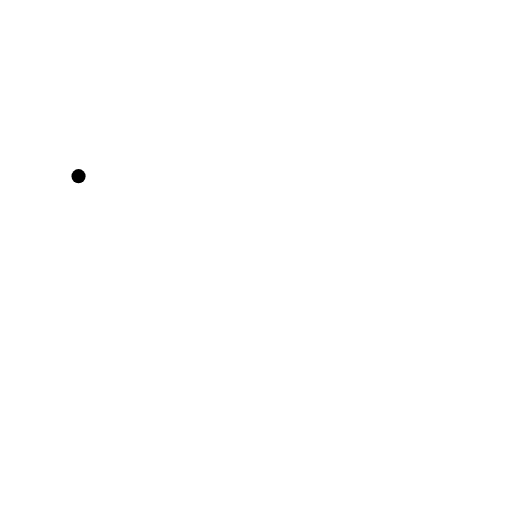
t = 0.00 s
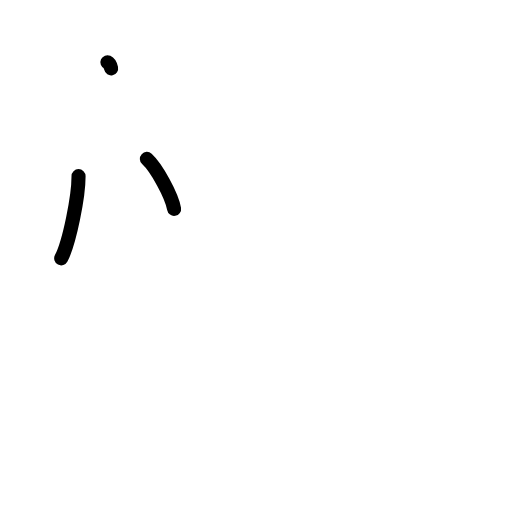
t = 2.20 s
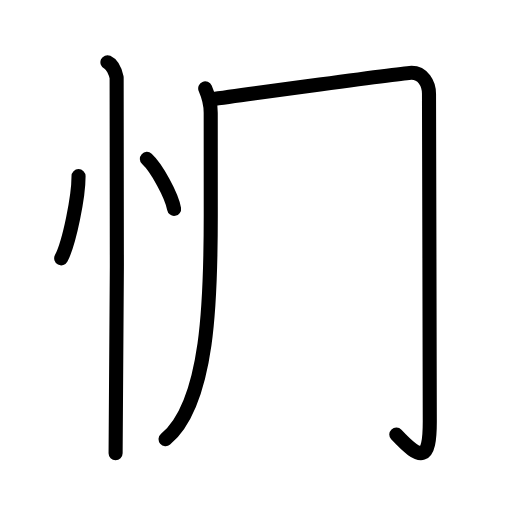
t = 4.40 s
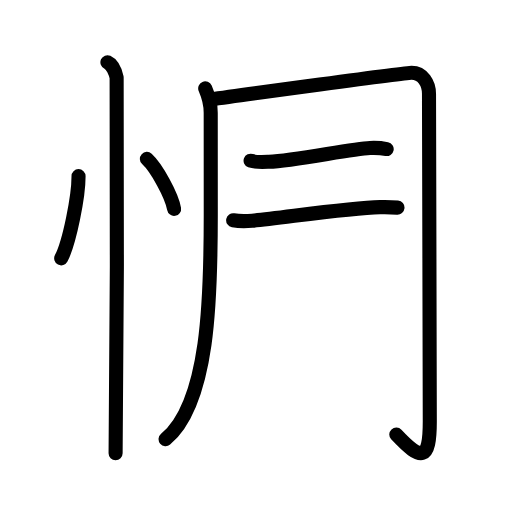
t = 6.60 s
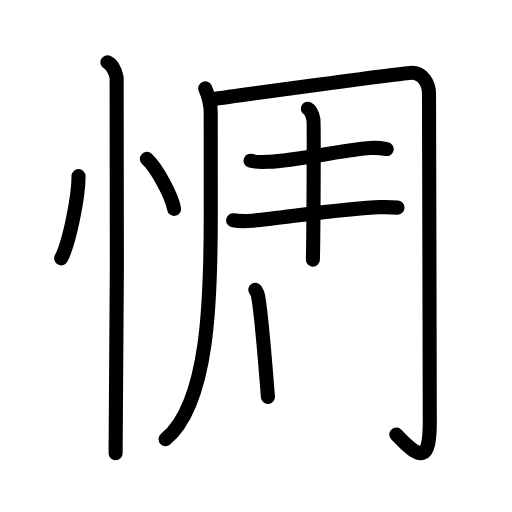
t = 8.80 s
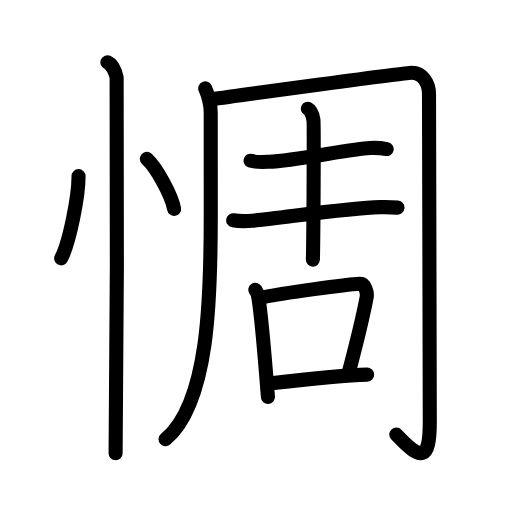
t = 11.00 s

The animated SVG that drew these frames (rendered in a browser with its animation timeline set to each time). Animation: 35 SMIL elements (animate=35); one cycle of 11.00 s.

<?xml version="1.0" encoding="UTF-8"?>
<!--
AniKanjiVG is licensed by CC-BY-SA Paul C. Sommerhoff (https://bitbucket.org/sommerhoff/anikanjivg).
AniKanjiVG uses KanjiVG which is licensed by CC-BY-SA Ulrich Apel (http://kanjivg.tagaini.net).
See also http://creativecommons.org/licenses/by-sa/3.0/
-->
<svg xmlns:kvg='http://kanjivg.tagaini.net' xmlns='http://www.w3.org/2000/svg' width='109' height='109' viewBox='0 0 109 109' style='fill:none;stroke:#000000;stroke-width:3;stroke-linecap:round;stroke-linejoin:round;' id="kvg:kanji_060c6"><g id="kvg:060c6" kvg:element="惆"><g id="kvg:060c6-g1" kvg:element="忄" kvg:variant="true" kvg:original="心" kvg:position="left" kvg:radical="general"><path id="kvg:060c6-s1" kvg:type="㇔" d="M16.72,37.5c0.02,4.31-1.94,14.14-3.69,17.5"><animate attributeName="d" begin="0.0s" dur="1.0s" from="M16.72,37.5C16.72,37.5,16.72,37.5,16.72,37.5" to="M16.72,37.5c0.02,4.31-1.94,14.14-3.69,17.5" />
</path>
<path id="kvg:060c6-s2" kvg:type="㇔" d="M31.27,33.83c2.04,1.88,5.28,7.71,5.79,10.63"><animate attributeName="d" begin="1.0s" dur="1.0s" from="M31.27,33.83C31.27,33.83,31.27,33.83,31.27,33.83" to="M31.27,33.83c2.04,1.88,5.28,7.71,5.79,10.63" />
<animate attributeName="d" begin="0s" dur="1.0s" from="M-100,-100" to="M-100,-100" />
</path>
<path id="kvg:060c6-s3" kvg:type="㇑" d="M22.87,13.25c1.09,0.5,1.74,2.25,1.96,3.25c0.22,1,0,73.75-0.22,80"><animate attributeName="d" begin="2.0s" dur="0.5s" from="M22.87,13.25C22.87,13.25,22.87,13.25,22.87,13.25" to="M22.87,13.25c1.09,0.5,1.74,2.25,1.96,3.25" />
<animate attributeName="d" begin="2.5s" dur="0.5s" from="M22.87,13.25c1.09,0.5,1.74,2.25,1.96,3.25c0,0,0,0,0,0,0" to="M22.87,13.25c1.09,0.5,1.74,2.25,1.96,3.25c0.22,1,0,73.75-0.22,80" />
<animate attributeName="d" begin="0s" dur="2.0s" from="M-100,-100" to="M-100,-100" />
</path>
</g>
<g id="kvg:060c6-g2" kvg:element="周" kvg:variant="true" kvg:position="right"><g id="kvg:060c6-g3" kvg:element="冂" kvg:variant="true"><path id="kvg:060c6-s4" kvg:type="㇒/㇑" d="M43.69,18.82c0.51,1.18,1.17,3.02,1.17,5.16c0,3.3,0.01,6.36,0.01,21.92c0,17.4-0.37,39.85-9.62,47.6"><animate attributeName="d" begin="3.0s" dur="0.3333333333333333s" from="M43.69,18.82C43.69,18.82,43.69,18.82,43.69,18.82" to="M43.69,18.82c0.51,1.18,1.17,3.02,1.17,5.16" />
<animate attributeName="d" begin="3.3333333333333335s" dur="0.3333333333333333s" from="M43.69,18.82c0.51,1.18,1.17,3.02,1.17,5.16c0,0,0,0,0,0,0" to="M43.69,18.82c0.51,1.18,1.17,3.02,1.17,5.16c0,3.3,0.01,6.36,0.01,21.92" />
<animate attributeName="d" begin="3.6666666666666665s" dur="0.3333333333333333s" from="M43.69,18.82c0.51,1.18,1.17,3.02,1.17,5.16c0,3.3,0.01,6.36,0.01,21.92c0,0,0,0,0,0,0" to="M43.69,18.82c0.51,1.18,1.17,3.02,1.17,5.16c0,3.3,0.01,6.36,0.01,21.92c0,17.4-0.37,39.85-9.62,47.6" />
<animate attributeName="d" begin="0s" dur="3.0s" from="M-100,-100" to="M-100,-100" />
</path>
<path id="kvg:060c6-s5" kvg:type="㇆a" d="M44.7,21.21c6.41-0.94,41.63-5.71,42.92-5.71c2.38,0,3.71,2.25,3.71,4.48c0,2.36,0.17,64.27,0.17,69.69c0,8.48-1.75,8.58-7.13,2.84"><animate attributeName="d" begin="4.0s" dur="0.25s" from="M44.7,21.21C44.7,21.21,44.7,21.21,44.7,21.21" to="M44.7,21.21c6.41-0.94,41.63-5.71,42.92-5.71" />
<animate attributeName="d" begin="4.25s" dur="0.25s" from="M44.7,21.21c6.41-0.94,41.63-5.71,42.92-5.71c0,0,0,0,0,0,0" to="M44.7,21.21c6.41-0.94,41.63-5.71,42.92-5.71c2.38,0,3.71,2.25,3.71,4.48" />
<animate attributeName="d" begin="4.5s" dur="0.25s" from="M44.7,21.21c6.41-0.94,41.63-5.71,42.92-5.71c2.38,0,3.71,2.25,3.71,4.48c0,0,0,0,0,0,0" to="M44.7,21.21c6.41-0.94,41.63-5.71,42.92-5.71c2.38,0,3.71,2.25,3.71,4.48c0,2.36,0.17,64.27,0.17,69.69" />
<animate attributeName="d" begin="4.75s" dur="0.25s" from="M44.7,21.21c6.41-0.94,41.63-5.71,42.92-5.71c2.38,0,3.71,2.25,3.71,4.48c0,2.36,0.17,64.27,0.17,69.69c0,0,0,0,0,0,0" to="M44.7,21.21c6.41-0.94,41.63-5.71,42.92-5.71c2.38,0,3.71,2.25,3.71,4.48c0,2.36,0.17,64.27,0.17,69.69c0,8.48-1.75,8.58-7.13,2.84" />
<animate attributeName="d" begin="0s" dur="4.0s" from="M-100,-100" to="M-100,-100" />
</path>
</g>
<g id="kvg:060c6-g4" kvg:element="吉" kvg:variant="true"><g id="kvg:060c6-g5" kvg:element="士" kvg:variant="true"><path id="kvg:060c6-s6" kvg:type="㇐" d="M53.35,34.22c1.02,0.37,2.88,0.26,3.9,0.22c5.5-0.19,17.44-2.77,21.51-2.94c1.7-0.07,2.71,0.06,3.56,0.23"><animate attributeName="d" begin="5.0s" dur="0.3333333333333333s" from="M53.35,34.22C53.35,34.22,53.35,34.22,53.35,34.22" to="M53.35,34.22c1.02,0.37,2.88,0.26,3.9,0.22" />
<animate attributeName="d" begin="5.333333333333333s" dur="0.3333333333333333s" from="M53.35,34.22c1.02,0.37,2.88,0.26,3.9,0.22c0,0,0,0,0,0,0" to="M53.35,34.22c1.02,0.37,2.88,0.26,3.9,0.22c5.5-0.19,17.44-2.77,21.51-2.94" />
<animate attributeName="d" begin="5.666666666666667s" dur="0.3333333333333333s" from="M53.35,34.22c1.02,0.37,2.88,0.26,3.9,0.22c5.5-0.19,17.44-2.77,21.51-2.94c0,0,0,0,0,0,0" to="M53.35,34.22c1.02,0.37,2.88,0.26,3.9,0.22c5.5-0.19,17.44-2.77,21.51-2.94c1.7-0.07,2.71,0.06,3.56,0.23" />
<animate attributeName="d" begin="0s" dur="5.0s" from="M-100,-100" to="M-100,-100" />
</path>
<path id="kvg:060c6-s7" kvg:type="㇐" d="M49.64,46.9c1.06,0.19,3,0.19,4.06,0.1c5.79-0.5,20.29-2.75,27.21-2.9c1.77-0.04,2.83,0.02,3.71,0.1"><animate attributeName="d" begin="6.0s" dur="0.3333333333333333s" from="M49.64,46.9C49.64,46.9,49.64,46.9,49.64,46.9" to="M49.64,46.9c1.06,0.19,3,0.19,4.06,0.1" />
<animate attributeName="d" begin="6.333333333333333s" dur="0.3333333333333333s" from="M49.64,46.9c1.06,0.19,3,0.19,4.06,0.1c0,0,0,0,0,0,0" to="M49.64,46.9c1.06,0.19,3,0.19,4.06,0.1c5.79-0.5,20.29-2.75,27.21-2.9" />
<animate attributeName="d" begin="6.666666666666667s" dur="0.3333333333333333s" from="M49.64,46.9c1.06,0.19,3,0.19,4.06,0.1c5.79-0.5,20.29-2.75,27.21-2.9c0,0,0,0,0,0,0" to="M49.64,46.9c1.06,0.19,3,0.19,4.06,0.1c5.79-0.5,20.29-2.75,27.21-2.9c1.77-0.04,2.83,0.02,3.71,0.1" />
<animate attributeName="d" begin="0s" dur="6.0s" from="M-100,-100" to="M-100,-100" />
</path>
<path id="kvg:060c6-s8" kvg:type="㇑" d="M65.55,23.14c0.66,0.33,1.05,1.61,1.18,2.34c0.13,0.74,0.01,25.14-0.12,29.8"><animate attributeName="d" begin="7.0s" dur="0.5s" from="M65.55,23.14C65.55,23.14,65.55,23.14,65.55,23.14" to="M65.55,23.14c0.66,0.33,1.05,1.61,1.18,2.34" />
<animate attributeName="d" begin="7.5s" dur="0.5s" from="M65.55,23.14c0.66,0.33,1.05,1.61,1.18,2.34c0,0,0,0,0,0,0" to="M65.55,23.14c0.66,0.33,1.05,1.61,1.18,2.34c0.13,0.74,0.01,25.14-0.12,29.8" />
<animate attributeName="d" begin="0s" dur="7.0s" from="M-100,-100" to="M-100,-100" />
</path>
</g>
<g id="kvg:060c6-g6" kvg:element="口"><path id="kvg:060c6-s9" kvg:type="㇑" d="M54.36,61.68c0.22,0.36,0.44,0.66,0.53,1.11c0.75,3.55,1.64,15.34,2.15,21.72"><animate attributeName="d" begin="8.0s" dur="0.5s" from="M54.36,61.68C54.36,61.68,54.36,61.68,54.36,61.68" to="M54.36,61.68c0.22,0.36,0.44,0.66,0.53,1.11" />
<animate attributeName="d" begin="8.5s" dur="0.5s" from="M54.36,61.68c0.22,0.36,0.44,0.66,0.53,1.11c0,0,0,0,0,0,0" to="M54.36,61.68c0.22,0.36,0.44,0.66,0.53,1.11c0.75,3.55,1.64,15.34,2.15,21.72" />
<animate attributeName="d" begin="0s" dur="8.0s" from="M-100,-100" to="M-100,-100" />
</path>
<path id="kvg:060c6-s10" kvg:type="㇕b" d="M55.2,63.44c5.55-1.19,18.59-2.84,21.45-3.02c1.05-0.06,1.59,1.88,1.41,2.86c-0.78,4.07-2.36,10.54-3.91,16.36"><animate attributeName="d" begin="9.0s" dur="0.3333333333333333s" from="M55.2,63.44C55.2,63.44,55.2,63.44,55.2,63.44" to="M55.2,63.44c5.55-1.19,18.59-2.84,21.45-3.02" />
<animate attributeName="d" begin="9.333333333333334s" dur="0.3333333333333333s" from="M55.2,63.44c5.55-1.19,18.59-2.84,21.45-3.02c0,0,0,0,0,0,0" to="M55.2,63.44c5.55-1.19,18.59-2.84,21.45-3.02c1.05-0.06,1.59,1.88,1.41,2.86" />
<animate attributeName="d" begin="9.666666666666666s" dur="0.3333333333333333s" from="M55.2,63.44c5.55-1.19,18.59-2.84,21.45-3.02c1.05-0.06,1.59,1.88,1.41,2.86c0,0,0,0,0,0,0" to="M55.2,63.44c5.55-1.19,18.59-2.84,21.45-3.02c1.05-0.06,1.59,1.88,1.41,2.86c-0.78,4.07-2.36,10.54-3.91,16.36" />
<animate attributeName="d" begin="0s" dur="9.0s" from="M-100,-100" to="M-100,-100" />
</path>
<path id="kvg:060c6-s11" kvg:type="㇐b" d="M57.25,81.66C63,81,73.91,79.86,78.16,79.75"><animate attributeName="d" begin="10.0s" dur="1.0s" from="M57.25,81.66C57.25,81.66,57.25,81.66,57.25,81.66" to="M57.25,81.66C63,81,73.91,79.86,78.16,79.75" />
<animate attributeName="d" begin="0s" dur="10.0s" from="M-100,-100" to="M-100,-100" />
</path>
</g>
</g>
</g>
</g>
</svg>
